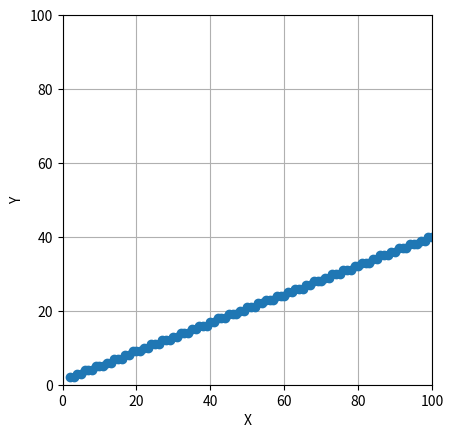

Recreate this plot in Python.
"""
[redacted]
Created: 2023-09-27 21:09:30
Purpose: 
"""
import numpy as np
import matplotlib.pyplot as plt

# 线段：(x1, y1) -> (x2, y2)


def DDA(point1, point2):
    """数值微分法（DDA 算法）
    只能画 |k| <= 1，超过则会出现离散的点，失真
    优点：简单直观，迭代的算法
    缺点：浮点运算，每步都需四舍五入取整

    Args:
        point1 (_type_): _description_
        point2 (_type_): _description_

    Returns:
        _type_: _description_
    """
    x1, y1 = point1
    x2, y2 = point2
    k = (y2 - y1) / (x2 - x1)  # 求斜率

    points = []

    y = y1
    for x in range(x1, x2+1):
        points.append([x, int(y + 0.5)])  # 四舍五入，取整
        y += k

    return points


def midpoint_line(point1, point2):
    """中点画线法
    计算量太太大，不如DDA算法；只能绘制斜率在0到1之间的正斜率直线

    直线一般式：ax + by + c = 0
    ax + by + c > 0 --- 直线上方
    ax + by + c < 0 --- 直线下方

    构造判别式 d = F(xi+1,yi+0.5) = a(xi+1)+b(yi+0.5)+c
    当 b > 0 时，d = a(xi+1)+b(yi+0.5)+c > 0 时，选择下面的点
    当 b > 0 时，d = a(xi+1)+b(yi+0.5)+c < 0 时，选择上面的点

    Args:
        point1 (_type_): _description_
        point2 (_type_): _description_

    Returns:
        _type_: _description_
    """
    x1, y1 = point1
    x2, y2 = point2

    dy = y2 - y1
    dx = x2 - x1
    a = -dy
    b = dx  # 请保证一般式中 y 的系数大于 0
    # c = x2 * y1 - y2 * x1

    points = []
    points.append([x1, y1])

    x = x1
    y = y1
    while x < x2:
        x += 1

        d = a * (x+1) + b * (y+0.5)  # 计算第一个 d=a(x+1)+b(y+0.5)+c
        if d < 0:  # 选择上面
            y += 1
        points.append([x, y])

    return points


def midpoint_line_improve(point1, point2):
    """中点画线法的改进版

    根据上一次计算的 d 值判断接下来 d 值的变化

    Args:
        point1 (_type_): _description_
        point2 (_type_): _description_

    Returns:
        _type_: _description_
    """

    x1, y1 = point1
    x2, y2 = point2

    dy = y2 - y1
    dx = x2 - x1
    a = -dy
    b = dx  # 请保证一般式中 y 的系数大于 0
    # c = x2 * y1 - y2 * x1

    points = []
    points.append([x1, y1])

    x = x1
    y = y1

    d = a + b/2  # # 计算第一个 d=a(x+1)+b(y+0.5)+c
    while x < x2:
        x += 1
        # 根据 d 判断在直线的上方还是下方，跟 y 的系数正负有关！！！
        if d >= 0:  # 选择下面
            d += a  # 增量：a = d_new - d_old
        else:  # 选择上面
            d += (a+b)  # 增量：a+b = d_new - d_old
            y += 1
        points.append([x, y])

    return points


def bresenham_line(point1, point2):
    """_summary_
    由误差项 e 的正负，判断下一个点的位置

    Args:
        point1 (_type_): _description_
        point2 (_type_): _description_
    """
    x1, y1 = point1
    x2, y2 = point2

    dy = y2 - y1
    dx = x2 - x1
    k = dy / dx

    points = []
    points.append([x1, y1])

    x = x1
    y = y1

    e = -0.5  # 初值 e
    for _ in range(dx):
        x += 1
        e += k
        if e >= 0:
            y += 1
            e -= 1
        points.append((x, y))

    return points


def draw_line(points):
    x_values = [point[0] for point in points]
    y_values = [point[1] for point in points]

    plt.plot(x_values, y_values, marker='o', linestyle='-')
    plt.xlabel('X')
    plt.ylabel('Y')

    plt.xlim(0, 100)
    plt.ylim(0, 100)

    plt.gca().set_aspect('equal', adjustable='box')  # 等比例坐标轴

    plt.grid(True)
    plt.show()


if __name__ == "__main__":
    point1 = [2, 2]
    point2 = [100, 40]

    # draw_line(DDA(point1, point2))
    # draw_line(midpoint_line(point1, point2))
    draw_line(bresenham_line(point1, point2))
